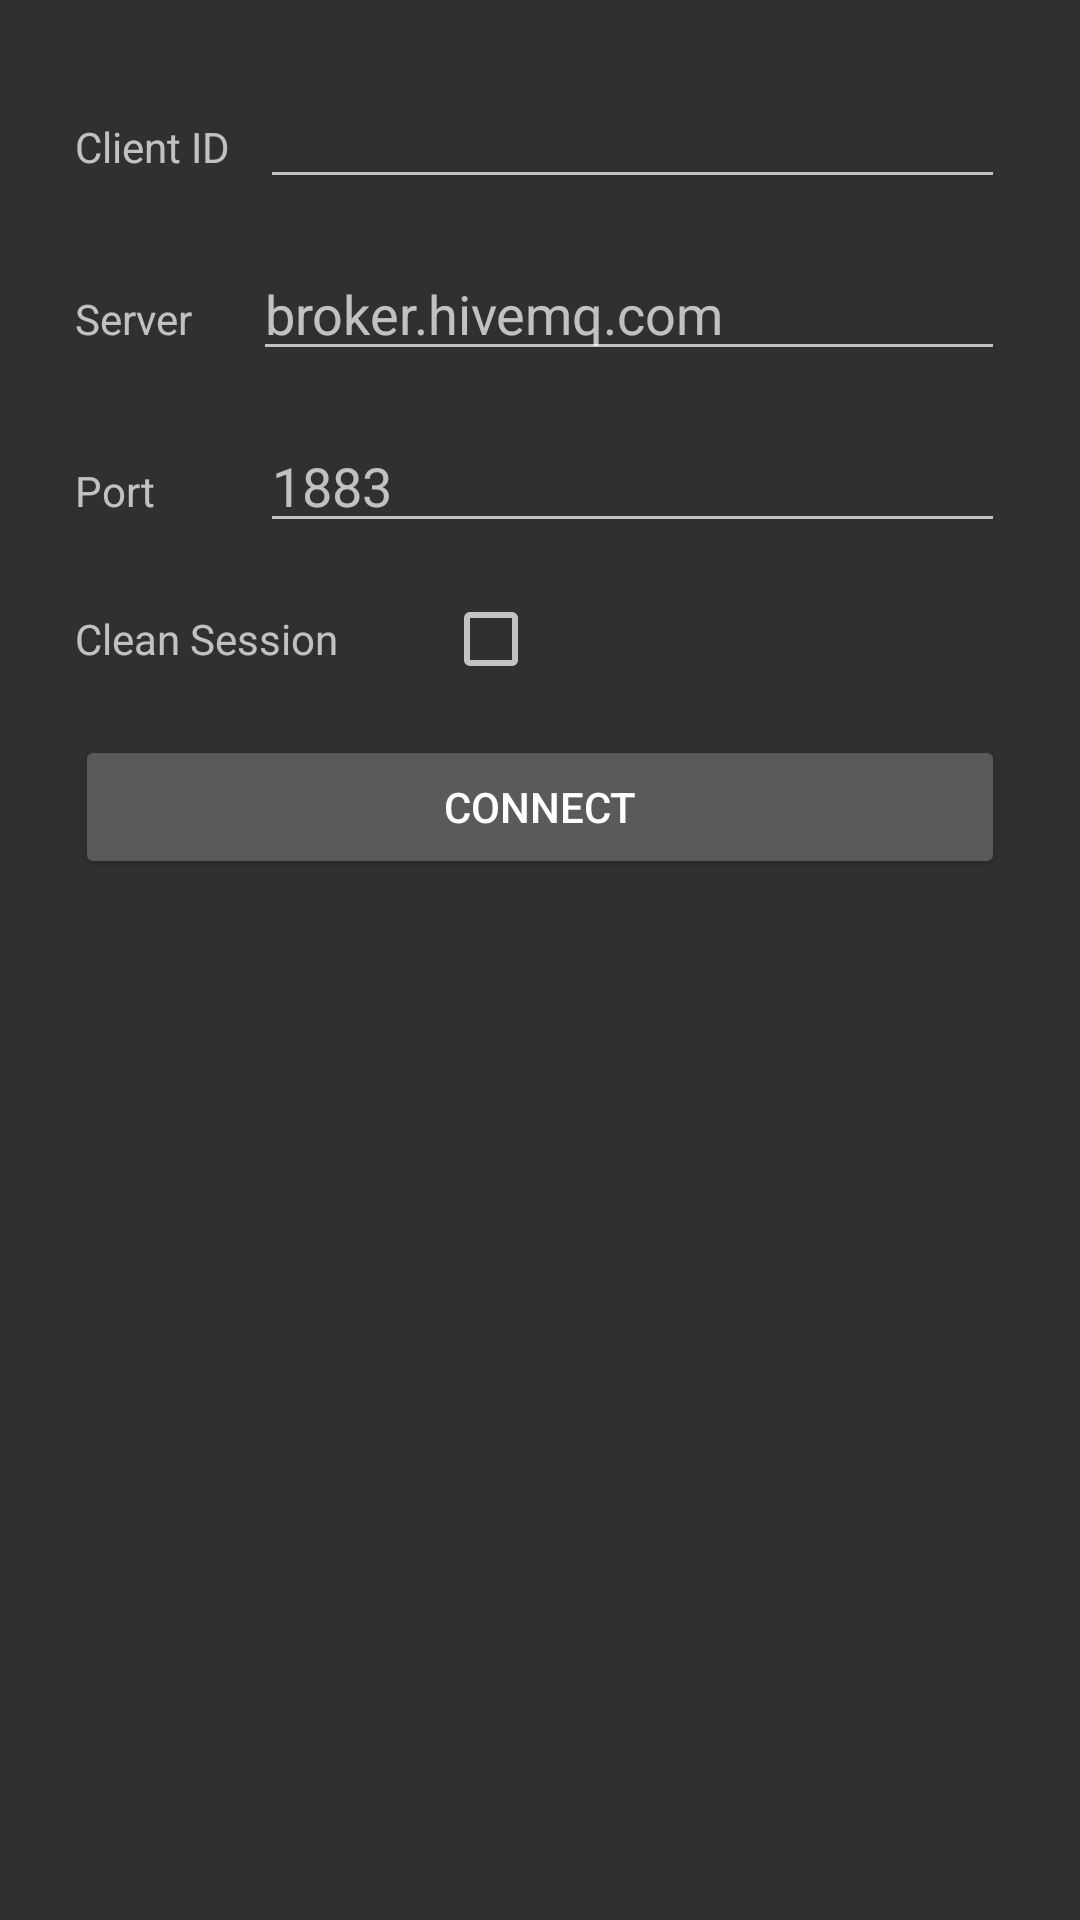

Android layout source for this screen:
<!-- AndroidManifest.xml: application theme AppTheme -->
<!-- res/layout/old_activity_new_connection.xml -->
<RelativeLayout xmlns:android="http://schemas.android.com/apk/res/android"
    xmlns:tools="http://schemas.android.com/tools"
    android:padding="25dp"
    android:layout_width="match_parent"
    android:layout_height="match_parent" >

    <LinearLayout
        android:id="@+id/clientIdGroup"
        android:layout_width="match_parent"
        android:layout_height="wrap_content" >

        <TextView
            android:id="@+id/clientIDTextView"
            android:layout_width="wrap_content"
            android:layout_height="wrap_content"
            android:layout_marginRight="10dip"
            android:text="@string/clientID" />

        <EditText
            android:id="@+id/clientId"
            android:layout_width="0dip"
            android:layout_height="wrap_content"
            android:layout_weight="0.22"
            android:ems="10"
            android:inputType="text" />
    </LinearLayout>

    <LinearLayout
        android:id="@+id/serverGroup"
        android:layout_width="match_parent"
        android:layout_height="wrap_content"
        android:layout_marginTop="16dp"
        android:layout_below="@id/clientIdGroup" >

        <TextView
            android:id="@+id/serverTextView"
            android:layout_width="wrap_content"
            android:layout_height="wrap_content"
            android:layout_marginRight="20dip"
            android:text="@string/server" />

        <AutoCompleteTextView
            android:id="@+id/serverURI"
            android:layout_width="0dip"
            android:layout_height="wrap_content"
            android:layout_weight="0.22"
            android:ems="10"
            android:hint="@string/serverURIHint"
            android:inputType="text" />
    </LinearLayout>

    <LinearLayout
        android:id="@+id/portGroup"
        android:layout_width="match_parent"
        android:layout_height="wrap_content"
        android:layout_marginTop="16dp"
        android:layout_below="@id/serverGroup" >

        <TextView
            android:id="@+id/portTextView"
            android:layout_width="wrap_content"
            android:layout_height="wrap_content"
            android:layout_marginRight="35dip"
            android:text="@string/port" />

        <EditText
            android:id="@+id/port"
            android:layout_width="0dip"
            android:layout_height="wrap_content"
            android:layout_weight="0.22"
            android:ems="10"
            android:hint="@string/portHint"
            android:inputType="number" />
    </LinearLayout>

    <LinearLayout
        android:id="@+id/cleanSessionGroup"
        android:layout_width="match_parent"
        android:layout_height="wrap_content"
        android:layout_marginTop="16dp"
        android:layout_below="@id/portGroup" >

        <TextView
            android:id="@+id/cleanSessionTextView"
            android:layout_width="wrap_content"
            android:layout_height="wrap_content"
            android:layout_marginRight="35dip"
            android:text="@string/cleanSession" />

        <CheckBox
            android:id="@+id/cleanSessionCheckBox"
            android:layout_width="wrap_content"
            android:layout_height="wrap_content"
            android:contentDescription="@string/contentDescriptionCleanSession"
            android:text="@string/empty" />
    </LinearLayout>

    <Button
        android:id="@+id/connectButton"
        android:layout_width="match_parent"
        android:layout_height="wrap_content"
        android:layout_marginTop="16dp"
        android:layout_below="@id/cleanSessionGroup"
        android:text="@string/connect" />

</RelativeLayout>
<!-- resources referenced by this layout -->
<resources>
  <string name="cleanSession">Clean Session</string>
  <string name="clientID">Client ID</string>
  <string name="connect">Connect</string>
  <string name="contentDescriptionCleanSession">Clean Session</string>
  <string name="empty" />
  <string name="port">Port</string>
  <string name="portHint">1883</string>
  <string name="server">Server</string>
  <string name="serverURIHint">broker.hivemq.com</string>
  <style name="AppTheme" parent="AppBaseTheme">
          
      </style>
  <style name="AppBaseTheme" parent="android:Theme.Material">
          
      </style>
</resources>
